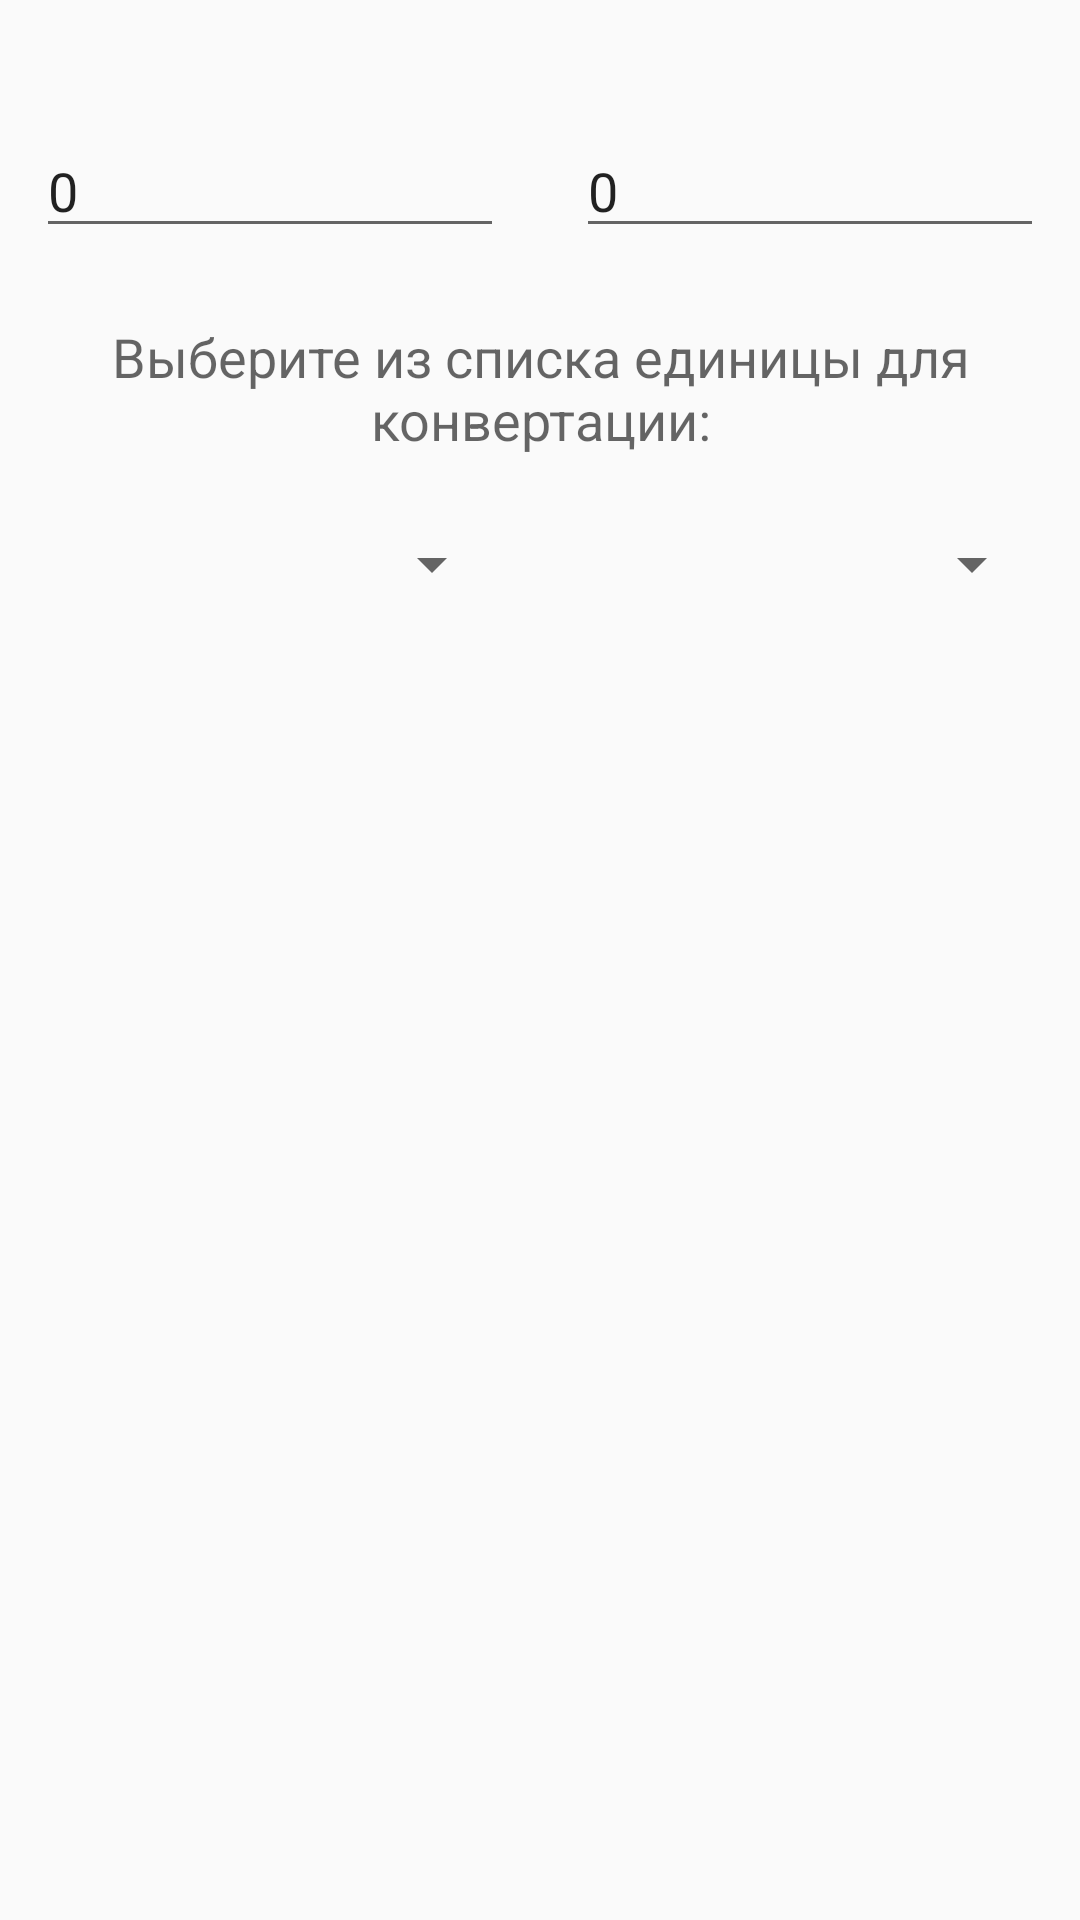

Produce the Android XML layout that renders to this screen, including the resource entries it uses.
<!-- AndroidManifest.xml: application theme AppTheme -->
<!-- res/layout/activity_conventer.xml -->
<?xml version="1.0" encoding="utf-8"?>
<LinearLayout xmlns:android="http://schemas.android.com/apk/res/android"
    xmlns:tools="http://schemas.android.com/tools"
    android:orientation="vertical"
    android:layout_width="match_parent"
    android:layout_height="match_parent">

    <TextView
        android:id="@+id/text_view_header"
        android:layout_width="match_parent"
        android:layout_height="wrap_content"
        tools:text="header"
        style="@style/HeaderTextStyle"
        />

    <LinearLayout
        android:layout_width="match_parent"
        android:layout_height="wrap_content"
        android:orientation="horizontal">

        <EditText
            android:id="@+id/edit_text_left"
            android:layout_weight="1"
            android:layout_width="0dp"
            android:layout_height="wrap_content"
            android:layout_margin="@dimen/default_margin"
            android:text="@string/zero"/>

        <EditText
            android:id="@+id/edit_text_right"
            android:layout_weight="1"
            android:layout_width="0dp"
            android:layout_height="wrap_content"
            android:layout_margin="@dimen/default_margin"
            android:text="@string/zero"
            android:editable="false"/>

    </LinearLayout>

    <TextView
        android:layout_width="match_parent"
        android:layout_height="wrap_content"
        android:layout_margin="@dimen/default_margin"
        android:text="@string/text_explanation_for_spinners"
        style="@style/DefaultCenteredText"/>

    <LinearLayout
        android:layout_width="match_parent"
        android:layout_height="wrap_content"
        android:orientation="horizontal">


        <Spinner
            android:id="@+id/spinner_left"
            android:layout_weight="1"
            android:layout_width="0dp"
            android:layout_height="wrap_content"
            android:layout_margin="@dimen/default_margin"/>

        <Spinner
            android:id="@+id/spinner_right"
            android:layout_weight="1"
            android:layout_width="0dp"
            android:layout_height="wrap_content"
            android:layout_margin="@dimen/default_margin"/>

    </LinearLayout>




</LinearLayout>
<!-- resources referenced by this layout -->
<resources>
  <dimen name="default_margin">12dp</dimen>
  <string name="text_explanation_for_spinners">Выберите из списка единицы для конвертации:</string>
  <string name="zero">0</string>
  <style name="DefaultCenteredText">
          <item name="android:textAppearance">@style/TextAppearance.AppCompat.Medium</item>
          <item name="android:textAlignment">center</item>
      </style>
  <style name="HeaderTextStyle">
          <item name="android:textAppearance">@style/TextAppearance.AppCompat.Large</item>
          <item name="android:textAlignment">center</item>
          <item name="android:textStyle">bold</item>
          <item name="android:textAllCaps">true</item>
      </style>
  <style name="AppTheme" parent="Theme.AppCompat.Light.DarkActionBar">
          
          <item name="colorPrimary">@color/colorPrimary</item>
          <item name="colorPrimaryDark">@color/colorPrimaryDark</item>
          <item name="colorAccent">@color/colorAccent</item>
      </style>
  <!-- not gathered from this repository: default colours our renderer supplied (Android Studio template values) -->
  <color name="colorPrimary">#FF6200EE</color>
  <color name="colorPrimaryDark">#FF3700B3</color>
  <color name="colorAccent">#FF03DAC5</color>
</resources>
